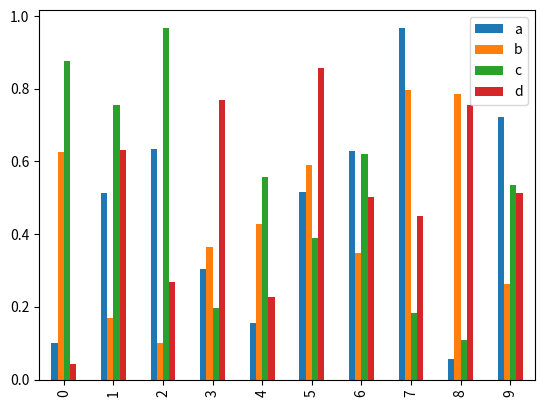

The matplotlib source for this figure:
import numpy as np
import pandas as pd
import matplotlib.pyplot as plt
# a1=np.array([[1,2],[4,5]])
# a2=np.array([[1,2],[4,5]])
# print(a1*a2)
# print(a1.shape)
# print(a1[1,1])
# print(np.matmul(a1,a2))

dic1={
    "name":['Neel','Naman','Varana','Kevin'],
    "marks":[89,78,72,56]
}
# df1=pd.DataFrame(dic1)
# # df1.to_csv('marks.csv')
# print(df1)
# print(df1.marks.describe())
# # print(df1)

df2 = pd.DataFrame(np.random.rand(10, 4), columns=["a", "b", "c", "d"])
df2.plot.bar()
plt.show()
